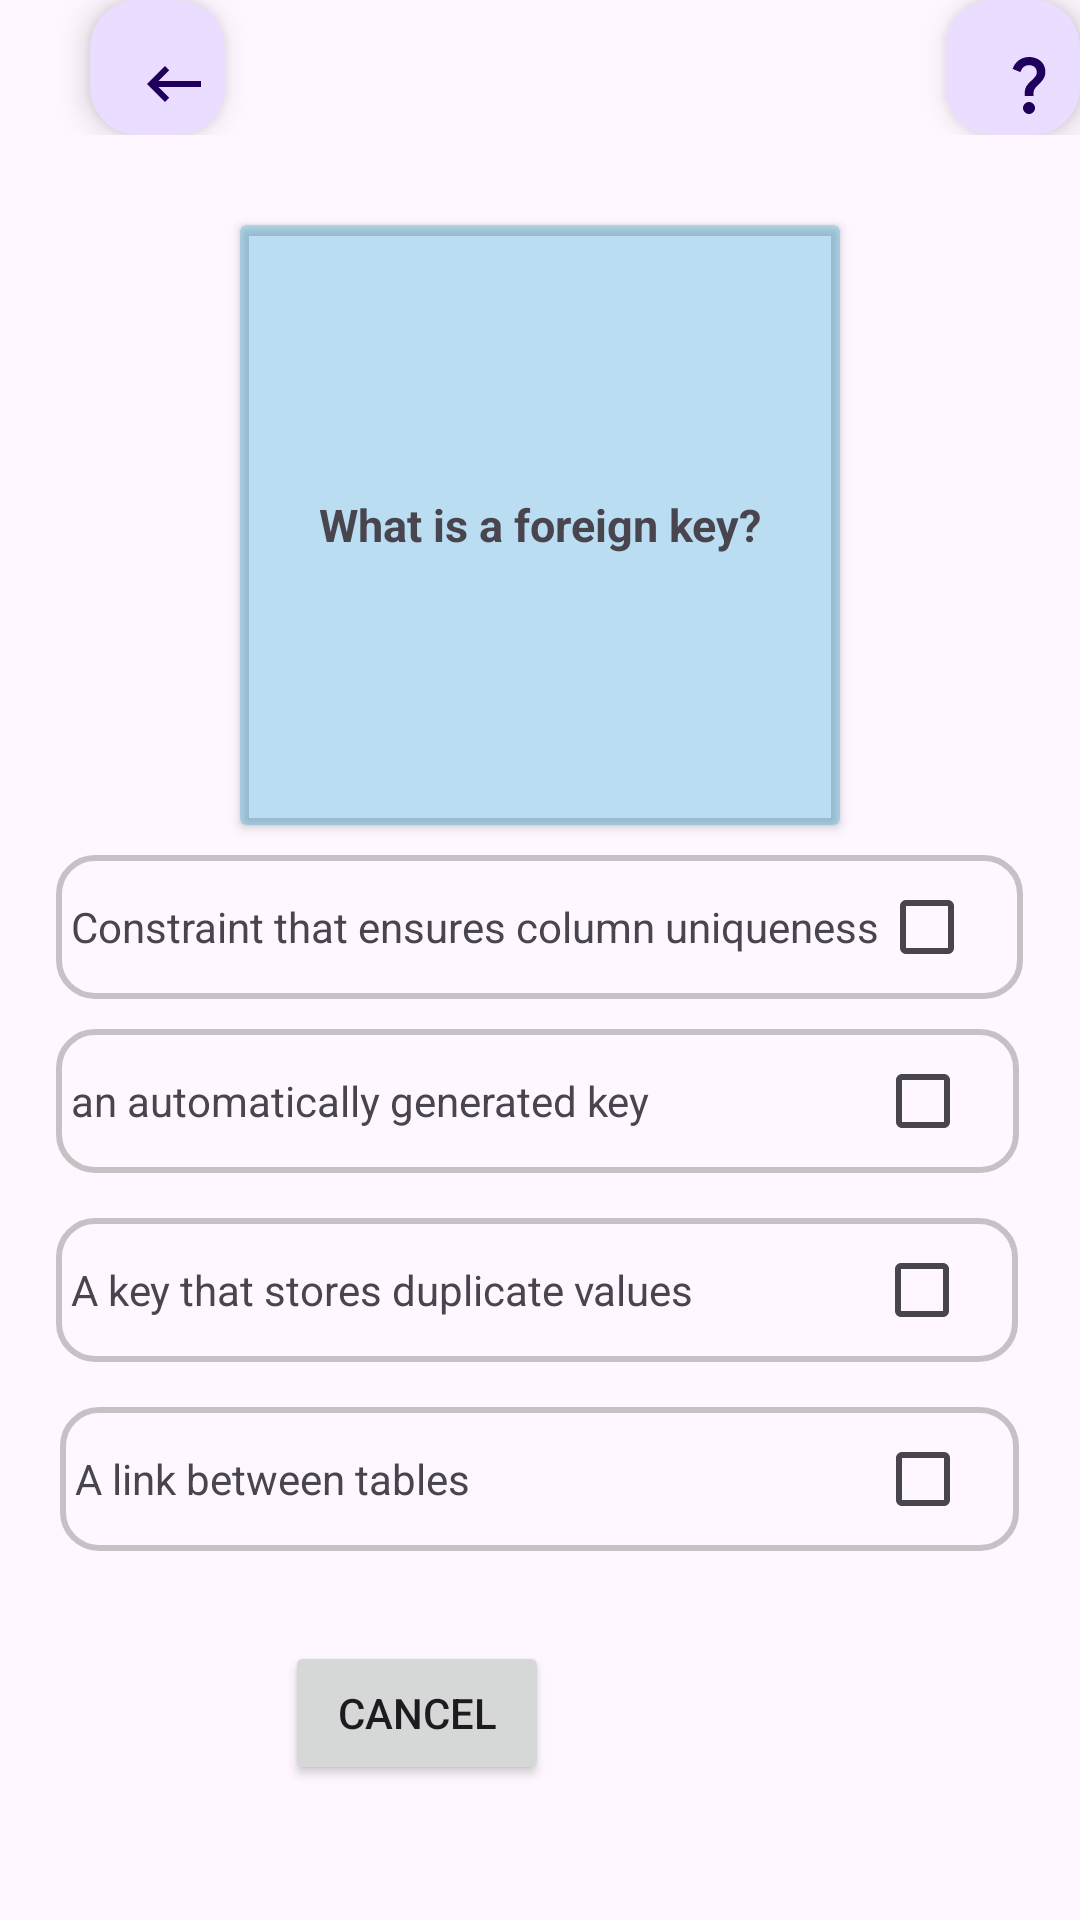

The Android layout XML behind this screen, and the referenced resources:
<!-- AndroidManifest.xml: application theme Theme.MasterSQL -->
<!-- res/layout/activity_exercise_basic_terms4.xml -->
<?xml version="1.0" encoding="utf-8"?>
<androidx.constraintlayout.widget.ConstraintLayout xmlns:android="http://schemas.android.com/apk/res/android"
    xmlns:app="http://schemas.android.com/apk/res-auto"
    xmlns:tools="http://schemas.android.com/tools"
    android:layout_width="match_parent"
    android:layout_height="match_parent"
    tools:context=".ExerciseBasicTerms1">

    <LinearLayout
        android:layout_width="match_parent"
        android:layout_height="match_parent"
        android:orientation="vertical">

        <LinearLayout
            android:layout_width="wrap_content"
            android:layout_height="wrap_content"
            android:orientation="horizontal">

            <com.google.android.material.floatingactionbutton.FloatingActionButton
                android:id="@+id/ivBack"
                android:layout_width="wrap_content"
                android:layout_height="wrap_content"
                android:layout_weight="1"
                android:clickable="true"
                android:layout_marginLeft="30dp"
                android:src="@drawable/baseline_keyboard_backspace_24" />

            <com.google.android.material.floatingactionbutton.FloatingActionButton
                android:id="@+id/floatingActionButton2"
                android:layout_width="wrap_content"
                android:layout_height="wrap_content"
                android:layout_weight="1"
                android:clickable="true"
                android:layout_marginStart="240dp"
                android:src="@drawable/baseline_question_mark_24" />
        </LinearLayout>

        <androidx.cardview.widget.CardView
            android:layout_width="200dp"
            android:layout_height="200dp"
            android:layout_gravity="center"
            android:layout_marginTop="30dp"
            android:backgroundTint="#450098CB">

            <TextView
                android:id="@+id/textView"
                android:layout_width="wrap_content"
                android:layout_height="wrap_content"
                android:text="@string/what_is_a_foreign_key"
                android:layout_gravity="center"
                android:textSize="15sp"
                android:textStyle="bold"
                />
        </androidx.cardview.widget.CardView>

        <LinearLayout
            android:layout_width="wrap_content"
            android:layout_height="wrap_content"
            android:orientation="vertical"
            android:layout_gravity="center"
            android:layout_marginTop="10dp">

            <LinearLayout

                android:layout_width="wrap_content"
                android:layout_height="wrap_content"
                android:orientation="horizontal"
                android:background="@drawable/boder_answers"
                android:layout_marginBottom="10dp">

                <TextView
                    android:id="@+id/tb1"
                    android:layout_width="match_parent"
                    android:layout_height="wrap_content"
                    android:text="@string/constraint_that_ensures_column_uniqueness"
                    android:layout_marginStart="5dp"
                    />

                <CheckBox
                    android:id="@+id/ckConstraint"
                    android:layout_width="0dp"
                    android:layout_height="wrap_content"
                    android:layout_weight="1"
                    android:text="" />
            </LinearLayout>

            <LinearLayout
                android:layout_width="wrap_content"
                android:layout_height="wrap_content"
                android:orientation="horizontal"
                android:background="@drawable/boder_answers"
                android:layout_marginBottom="15dp">


                <TextView
                    android:id="@+id/tv2"
                    android:layout_width="match_parent"
                    android:layout_height="wrap_content"
                    android:text="@string/an_automatically_generated_key"
                    android:layout_marginStart="5dp"
                    android:layout_marginEnd="75dp"
                    />

                <CheckBox
                    android:id="@+id/ckAutomatically"
                    android:layout_width="wrap_content"
                    android:layout_height="wrap_content"
                    android:layout_weight="1"
                    android:text="" />
            </LinearLayout>

            <LinearLayout
                android:layout_width="wrap_content"
                android:layout_height="wrap_content"
                android:orientation="horizontal"
                android:background="@drawable/boder_answers"
                android:layout_marginBottom="15dp">


                <TextView
                    android:id="@+id/tv3"
                    android:layout_width="match_parent"
                    android:layout_height="wrap_content"
                    android:text="@string/a_key_that_stores_duplicate_values"
                    android:layout_marginStart="5dp"
                    android:layout_marginEnd="60dp"/>

                <CheckBox
                    android:id="@+id/ckDuplicateKey"
                    android:layout_width="0dp"
                    android:layout_height="wrap_content"
                    android:layout_weight="1"
                    android:text="" />
            </LinearLayout>

            <LinearLayout
                android:layout_width="wrap_content"
                android:layout_height="wrap_content"
                android:orientation="horizontal"
                android:layout_gravity="center"
                android:background="@drawable/boder_answers">
                >

                <TextView
                    android:id="@+id/tv4"
                    android:layout_width="match_parent"
                    android:layout_height="wrap_content"
                    android:text="@string/a_link_between_tablea"
                    android:layout_marginStart="5dp"
                    android:layout_marginEnd="135dp"/>

                <CheckBox
                    android:id="@+id/ckLink"
                    android:layout_width="wrap_content"
                    android:layout_height="wrap_content"
                    android:layout_weight="1"
                    android:text="" />
            </LinearLayout>

        </LinearLayout>

        <LinearLayout
            android:layout_width="wrap_content"
            android:layout_height="wrap_content"
            android:orientation="horizontal"
            android:layout_marginTop="30dp"
            android:layout_marginStart="95dp">

            <Button
                android:id="@+id/btnCancel"
                android:layout_width="wrap_content"
                android:layout_height="wrap_content"
                android:layout_weight="1"
                android:text="@string/cancel"
                android:layout_marginEnd="42dp"/>

            <Button
                android:id="@+id/btnNext"
                android:layout_width="wrap_content"
                android:layout_height="wrap_content"
                android:layout_weight="1"
                android:text="@string/next"
                android:visibility="gone"/>
        </LinearLayout>

    </LinearLayout>
</androidx.constraintlayout.widget.ConstraintLayout>
<!-- resources referenced by this layout -->
<resources>
  <!-- drawable baseline_keyboard_backspace_24 (drawable) -->
  <vector android:autoMirrored="true" android:height="34dp"
      android:tint="#000000" android:viewportHeight="24"
      android:viewportWidth="24" android:width="34dp" xmlns:android="http://schemas.android.com/apk/res/android">
      <path android:fillColor="@android:color/white" android:pathData="M21,11H6.83l3.58,-3.59L9,6l-6,6 6,6 1.41,-1.41L6.83,13H21z"/>
  </vector>
  <!-- drawable baseline_question_mark_24 (drawable) -->
  <vector android:height="32dp" android:tint="#000000"
      android:viewportHeight="24" android:viewportWidth="24"
      android:width="32dp" xmlns:android="http://schemas.android.com/apk/res/android">
      <path android:fillColor="@android:color/white" android:pathData="M11.07,12.85c0.77,-1.39 2.25,-2.21 3.11,-3.44c0.91,-1.29 0.4,-3.7 -2.18,-3.7c-1.69,0 -2.52,1.28 -2.87,2.34L6.54,6.96C7.25,4.83 9.18,3 11.99,3c2.35,0 3.96,1.07 4.78,2.41c0.7,1.15 1.11,3.3 0.03,4.9c-1.2,1.77 -2.35,2.31 -2.97,3.45c-0.25,0.46 -0.35,0.76 -0.35,2.24h-2.89C10.58,15.22 10.46,13.95 11.07,12.85zM14,20c0,1.1 -0.9,2 -2,2s-2,-0.9 -2,-2c0,-1.1 0.9,-2 2,-2S14,18.9 14,20z"/>
  </vector>
  <!-- drawable boder_answers (drawable) -->
  <?xml version="1.0" encoding="utf-8"?>
  <shape xmlns:android="http://schemas.android.com/apk/res/android">
      <solid android:color="@android:color/transparent" />
      <stroke android:color="#79858585"
          android:width="2dp"/>
      <corners android:radius="12dp"></corners>
  </shape>
  <string name="a_key_that_stores_duplicate_values">A key that stores duplicate values</string>
  <string name="a_link_between_tablea">A link between tables</string>
  <string name="an_automatically_generated_key">an automatically generated key</string>
  <string name="cancel">Cancel</string>
  <string name="constraint_that_ensures_column_uniqueness">Constraint that ensures column uniqueness</string>
  <string name="next">Next</string>
  <string name="what_is_a_foreign_key">What is a foreign key?</string>
  <style name="Theme.MasterSQL" parent="Base.Theme.MasterSQL" />
  <style name="Base.Theme.MasterSQL" parent="Theme.Material3.DayNight.NoActionBar">
          
           <item name="colorPrimaryDark">@android:color/holo_blue_dark</item>
          <item name="titleTextColor">@android:color/white</item>
          <item name="titleTextStyle">@dimen/_40dp</item>
      </style>
  <dimen name="_40dp">40dp</dimen>
</resources>
